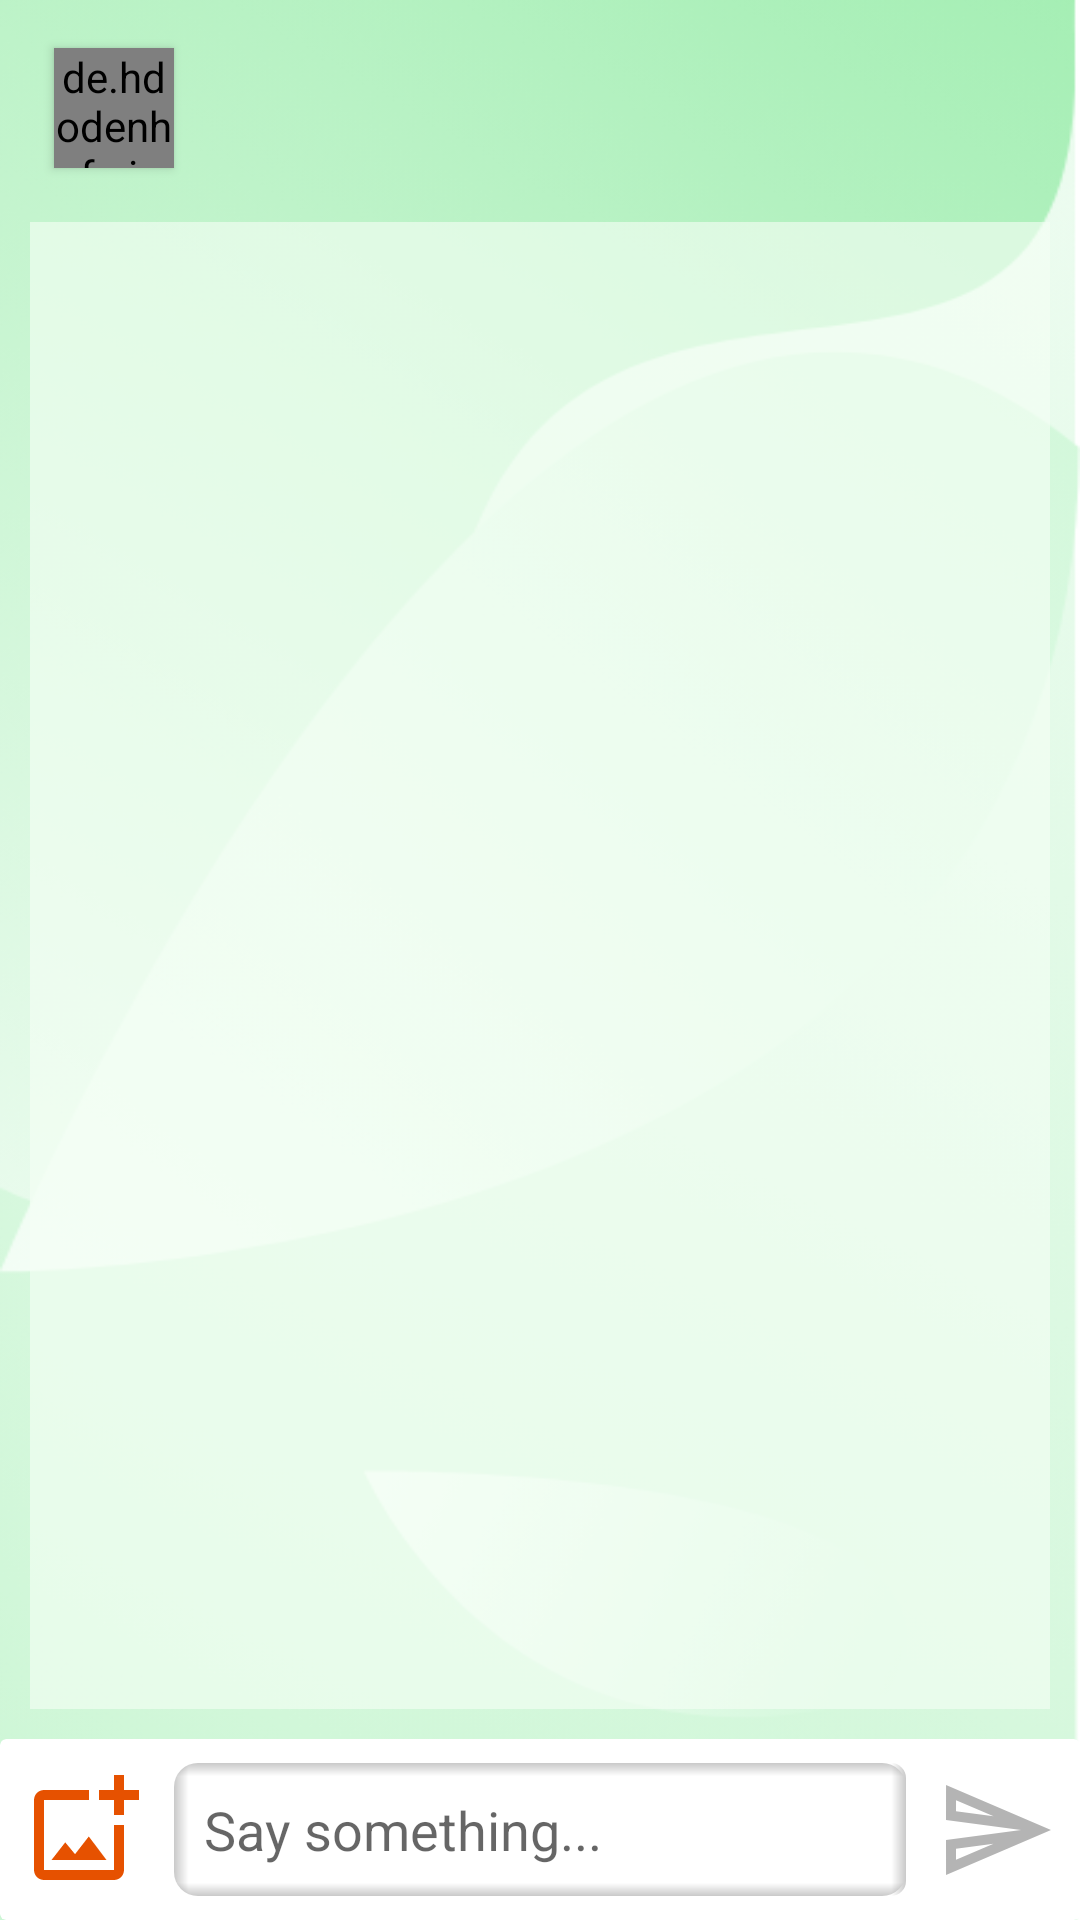

Android layout source for this screen:
<!-- AndroidManifest.xml: application theme Theme.LittleGardener -->
<!-- res/layout/activity_live_chat.xml -->
<?xml version="1.0" encoding="utf-8"?>
<androidx.constraintlayout.widget.ConstraintLayout xmlns:android="http://schemas.android.com/apk/res/android"
    xmlns:app="http://schemas.android.com/apk/res-auto"
    xmlns:tools="http://schemas.android.com/tools"
    android:layout_width="match_parent"
    android:layout_height="match_parent"
    android:background="@drawable/background"
    tools:context=".LiveChatActivity">

    <androidx.appcompat.widget.Toolbar
        android:id="@+id/toolbar"
        android:layout_width="match_parent"
        android:layout_height="wrap_content"
        android:layout_marginHorizontal="10dp"
        android:layout_marginTop="8dp"
        android:background="@drawable/rounded_white_shape"
        android:elevation="2dp"
        app:titleTextColor="@color/black"
        app:layout_constraintEnd_toEndOf="parent"
        app:layout_constraintStart_toStartOf="parent"
        app:layout_constraintTop_toTopOf="parent" />

    <de.hdodenhof.circleimageview.CircleImageView
        android:id="@+id/user_image"
        android:layout_width="40dp"
        android:layout_height="0dp"
        android:src="@drawable/user_icon"
        android:background="@drawable/circle_holder"
        android:elevation="2dp"
        android:layout_marginStart="8dp"
        android:layout_marginVertical="8dp"
        app:layout_constraintTop_toTopOf="@id/toolbar"
        app:layout_constraintBottom_toBottomOf="@id/toolbar"
        app:layout_constraintStart_toStartOf="@id/toolbar"/>

    <TextView
        android:id="@+id/title"
        android:layout_width="0dp"
        android:layout_height="wrap_content"
        app:layout_constraintTop_toTopOf="@id/toolbar"
        app:layout_constraintBottom_toBottomOf="@id/toolbar"
        app:layout_constraintStart_toEndOf="@id/user_image"
        app:layout_constraintEnd_toEndOf="@id/toolbar"
        android:elevation="4dp"
        android:layout_marginHorizontal="8dp"
        android:textStyle="bold"
        android:textSize="20sp"
        android:textColor="@color/black"/>

    <androidx.recyclerview.widget.RecyclerView
        android:id="@+id/live_chat_recycler_view"
        android:layout_width="match_parent"
        android:layout_height="0dp"
        app:layout_constraintStart_toStartOf="parent"
        app:layout_constraintEnd_toEndOf="parent"
        app:layout_constraintTop_toBottomOf="@id/toolbar"
        app:layout_constraintBottom_toTopOf="@id/card_view"
        android:background="@color/chat_background"
        android:layout_marginVertical="10dp"
        android:layout_marginHorizontal="10dp"/>

    <androidx.cardview.widget.CardView
        android:id="@+id/card_view"
        android:layout_width="match_parent"
        android:layout_height="wrap_content"
        android:windowSoftInputMode="adjustPan"
        app:cardElevation="-1dp"
        app:layout_constraintBottom_toBottomOf="parent"
        app:layout_constraintEnd_toEndOf="parent"
        app:layout_constraintStart_toStartOf="parent">

        <androidx.constraintlayout.widget.ConstraintLayout
            android:layout_width="match_parent"
            android:layout_height="wrap_content"
            android:layout_marginVertical="8dp">

            <ImageView
                android:id="@+id/add_message_image_view"
                android:layout_width="wrap_content"
                android:layout_height="wrap_content"
                android:layout_marginStart="8dp"
                app:srcCompat="@drawable/outline_add_photo_alternate_24"
                app:layout_constraintTop_toTopOf="@id/message_edit_text"
                app:layout_constraintBottom_toBottomOf="@id/message_edit_text"
                app:layout_constraintStart_toStartOf="parent"/>

            <EditText
                android:id="@+id/message_edit_text"
                android:layout_width="0dp"
                android:layout_height="wrap_content"
                android:layout_gravity="center"
                android:layout_marginHorizontal="10dp"
                android:background="@drawable/edit_text_shape"
                android:hint="Say something..."
                android:imeOptions="actionSend|flagNoEnterAction"
                android:inputType="textMultiLine"
                android:maxLength="255"
                android:padding="10dp"
                app:layout_constraintBottom_toBottomOf="parent"
                app:layout_constraintEnd_toStartOf="@id/send_button"
                app:layout_constraintStart_toEndOf="@id/add_message_image_view"
                app:layout_constraintTop_toTopOf="parent"
                tools:ignore="TouchTargetSizeCheck,TouchTargetSizeCheck" />

            <ImageView
                android:id="@+id/send_button"
                android:layout_width="wrap_content"
                android:layout_height="wrap_content"
                android:layout_gravity="center"
                android:enabled="false"
                android:layout_marginEnd="8dp"
                android:src="@drawable/outline_send_gray_24"
                app:layout_constraintTop_toTopOf="@id/message_edit_text"
                app:layout_constraintStart_toEndOf="@id/message_edit_text"
                app:layout_constraintEnd_toEndOf="parent"
                app:layout_constraintBottom_toBottomOf="@id/message_edit_text" />

        </androidx.constraintlayout.widget.ConstraintLayout>

    </androidx.cardview.widget.CardView>

</androidx.constraintlayout.widget.ConstraintLayout>
<!-- resources referenced by this layout -->
<resources>
  <color name="black">#FF000000</color>
  <color name="chat_background">#9FF5FFF6</color>
  <!-- drawable circle_holder (drawable) -->
  <?xml version="1.0" encoding="utf-8"?>
  <shape
      xmlns:android="http://schemas.android.com/apk/res/android"
      android:shape="oval">
  
      <solid android:color="@color/white"/>
      <size
          android:width="40dp"
          android:height="40dp"/>
  </shape>
  <!-- drawable outline_add_photo_alternate_24 (drawable-v24) -->
  <vector xmlns:android="http://schemas.android.com/apk/res/android"
      android:width="40dp"
      android:height="40dp"
      android:tint="@color/primary_dark"
      android:viewportHeight="24"
      android:viewportWidth="24">
      <path
          android:fillColor="@color/primary_dark"
          android:pathData="M18,20L4,20L4,6h9L13,4L4,4c-1.1,0 -2,0.9 -2,2v14c0,1.1 0.9,2 2,2h14c1.1,0 2,-0.9 2,-2v-9h-2v9zM10.21,16.83l-1.96,-2.36L5.5,18h11l-3.54,-4.71zM20,4L20,1h-2v3h-3c0.01,0.01 0,2 0,2h3v2.99c0.01,0.01 2,0 2,0L20,6h3L23,4h-3z" />
  </vector>
  <!-- drawable outline_send_gray_24 (drawable-v24) -->
  <vector xmlns:android="http://schemas.android.com/apk/res/android"
      android:width="40dp"
      android:height="40dp"
      android:autoMirrored="true"
      android:tint="@color/dark_gray"
      android:viewportHeight="24"
      android:viewportWidth="24">
      <path
          android:fillColor="@color/dark_gray"
          android:pathData="M4.01,6.03l7.51,3.22 -7.52,-1 0.01,-2.22m7.5,8.72L4,17.97v-2.22l7.51,-1M2.01,3L2,10l15,2 -15,2 0.01,7L23,12 2.01,3z" />
  </vector>
  <style name="Theme.LittleGardener" parent="Theme.MaterialComponents.DayNight.NoActionBar">
          
          <item name="colorPrimary">@color/purple_500</item>
          <item name="colorPrimaryVariant">@color/purple_700</item>
          <item name="colorOnPrimary">@color/white</item>
          
          <item name="colorSecondary">@color/teal_200</item>
          <item name="colorSecondaryVariant">@color/teal_700</item>
          <item name="colorOnSecondary">@color/black</item>
          <item name="android:statusBarColor">?attr/colorPrimaryVariant</item>
      </style>
  <color name="white">#FFFFFFFF</color>
  <color name="transparent">#00FF0000</color>
  <color name="alpha_black">#36000000</color>
  <color name="primary_dark">#E65100</color>
  <color name="dark_gray">#b4b4b4</color>
  <color name="purple_500">#FF6200EE</color>
  <color name="purple_700">#FF3700B3</color>
  <color name="teal_200">#FF03DAC5</color>
  <color name="teal_700">#FF018786</color>
</resources>
